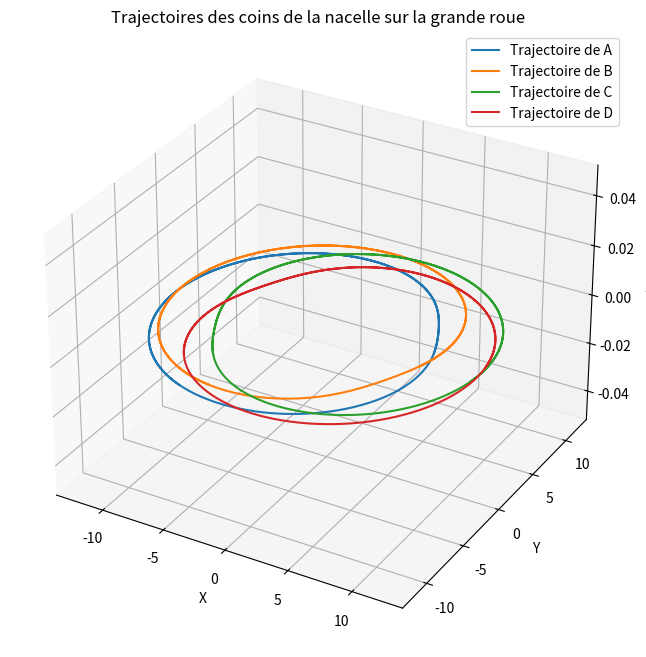

This figure's Python source:
from math import pi, sqrt, sin, cos
import matplotlib.pyplot as plt
from mpl_toolkits.mplot3d import Axes3D

# Exercice 1 : Caractériser qualitativement une isométrie

def scal(u, v):
    return sum(u_i * v_i for u_i, v_i in zip(u, v))

def norme(u):
    return sqrt(scal(u, u))

def det(M):
    return M[0][0] * (M[1][1] * M[2][2] - M[1][2] * M[2][1]) - M[0][1] * (M[1][0] * M[2][2] - M[1][2] * M[2][0]) + M[0][2] * (M[1][0] * M[2][1] - M[1][1] * M[2][0])

def is_identity_matrix(M):
    return all(M[i][j] == 1 if i == j else M[i][j] == 0 for i in range(3) for j in range(3))

def is_symmetry_origin(M):
    return all(M[i][j] == -1 if i == j else M[i][j] == 0 for i in range(3) for j in range(3))

def is_symmetry_plane(M):
    if abs(det(M)) == 1 and sum(M[i][i] for i in range(3)) == 1:
        return True
    return False

def is_rotation_line(M):
    if det(M) == 1 and -1 < sum(M[i][i] for i in range(3)) < 3:
        return True
    return False

def is_anti_rotation_line(M):
    if det(M) == -1 and -3 < sum(M[i][i] for i in range(3)) < 1:
        return True
    return False

def is_symmetry_line(M):
    if det(M) == 1 and sum(M[i][i] for i in range(3)) == -1:
        return True
    return False

def characterize_isometry(M):
    if is_identity_matrix(M):
        return "Transformation identité"
    elif is_symmetry_origin(M):
        return "Symétrie par rapport à l’origine"
    elif is_symmetry_plane(M):
        return "Symétrie par rapport à un plan"
    elif is_rotation_line(M):
        return "Rotation par rapport à une droite"
    elif is_anti_rotation_line(M):
        return "Anti-rotation par rapport à une droite"
    elif is_symmetry_line(M):
        return "Symétrie par rapport à une droite"
    else:
        return "Pas une isométrie vectorielle"

# Example matrices for testing
M_identity = [[1, 0, 0], [0, 1, 0], [0, 0, 1]]
M_sym_origin = [[-1, 0, 0], [0, -1, 0], [0, 0, -1]]
M_sym_plane = [[1, 0, 0], [0, -1, 0], [0, 0, -1]]
M_rot_line = [[0, -1, 0], [1, 0, 0], [0, 0, 1]]
M_anti_rot_line = [[0, 1, 0], [-1, 0, 0], [0, 0, -1]]
M_sym_line = [[-1, 0, 0], [0, 1, 0], [0, 0, 1]]

# Testing
print(characterize_isometry(M_identity))  # Should print "Transformation identité"
print(characterize_isometry(M_sym_origin))  # Should print "Symétrie par rapport à l’origine"
print(characterize_isometry(M_sym_plane))  # Should print "Symétrie par rapport à un plan"
print(characterize_isometry(M_rot_line))  # Should print "Rotation par rapport à une droite"
print(characterize_isometry(M_anti_rot_line))  # Should print "Anti-rotation par rapport à une droite"
print(characterize_isometry(M_sym_line))  # Should print "Symétrie par rapport à une droite"


# Exerice 2 : Trajectoire d'une nacelle sur une grande roue
# Paramètres de la simulation
ωR = pi / 6  # Vitesse angulaire de la grande roue
ωN = pi / 3  # Vitesse angulaire de la nacelle
T = 20  # Durée totale
num_positions = 1000
dt = T / num_positions

# Position de la base de la grande roue (point fixe)
N0 = [0, 0, 0]

# Rayon de la grande roue
rayon_grande_roue = 10

# Position initiale du point de centre de la nacelle
centre_nacelle_initial = [rayon_grande_roue, 0, 0]

# Longueurs des côtés du rectangle dans la nacelle
longueur_nacelle = 4
largeur_nacelle = 2

# Rotation autour de l'axe z
def rotate_about_z(point, center, theta):
    x, y, z = point[0] - center[0], point[1] - center[1], point[2] - center[2]
    new_x = x * cos(theta) - y * sin(theta)
    new_y = x * sin(theta) + y * cos(theta)
    return [new_x + center[0], new_y + center[1], z + center[2]]

positions_A, positions_B, positions_C, positions_D = [], [], [], []

for i in range(num_positions):
    theta_R = ωR * i * dt  # Angle de rotation de la grande roue
    theta_N = ωN * i * dt  # Angle de rotation de la nacelle

    # Position du centre de la nacelle à un instant donné
    centre_nacelle = rotate_about_z(centre_nacelle_initial, N0, theta_R)

    # Position des coins de la nacelle par rapport au centre de la nacelle
    A0 = [centre_nacelle[0] - longueur_nacelle / 2, centre_nacelle[1] + largeur_nacelle / 2, centre_nacelle[2]]
    B0 = [centre_nacelle[0] - longueur_nacelle / 2, centre_nacelle[1] - largeur_nacelle / 2, centre_nacelle[2]]
    C0 = [centre_nacelle[0] + longueur_nacelle / 2, centre_nacelle[1] - largeur_nacelle / 2, centre_nacelle[2]]
    D0 = [centre_nacelle[0] + longueur_nacelle / 2, centre_nacelle[1] + largeur_nacelle / 2, centre_nacelle[2]]

    # Rotation des coins de la nacelle autour du centre de la nacelle
    new_A = rotate_about_z(A0, centre_nacelle, theta_N)
    new_B = rotate_about_z(B0, centre_nacelle, theta_N)
    new_C = rotate_about_z(C0, centre_nacelle, theta_N)
    new_D = rotate_about_z(D0, centre_nacelle, theta_N)

    positions_A.append(new_A)
    positions_B.append(new_B)
    positions_C.append(new_C)
    positions_D.append(new_D)

# Tracé des positions

fig = plt.figure(figsize=(10, 8))
ax = fig.add_subplot(111, projection='3d')

def transpose_positions(positions):
    return list(zip(*positions))

ax.plot(*transpose_positions(positions_A), label='Trajectoire de A')
ax.plot(*transpose_positions(positions_B), label='Trajectoire de B')
ax.plot(*transpose_positions(positions_C), label='Trajectoire de C')
ax.plot(*transpose_positions(positions_D), label='Trajectoire de D')

ax.legend()
ax.set_xlabel('X')
ax.set_ylabel('Y')
ax.set_zlabel('Z')
ax.set_title('Trajectoires des coins de la nacelle sur la grande roue')
plt.show()  